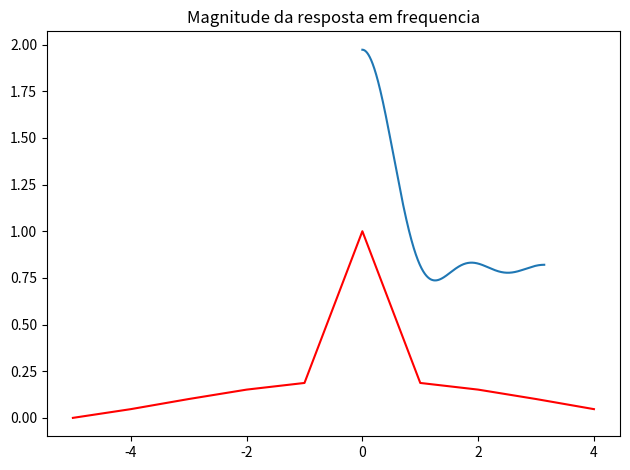

Recreate this plot in Python.
import numpy 
import matplotlib.pyplot as plt
from scipy import signal as sf

M = 10
Fs = 8000

passo = (numpy.pi/1000)
Fc = 0.1
w = numpy.arange(0, numpy.pi, passo)
saida = numpy.zeros(M)
x = numpy.arange(-M/2, M/2, 1)


for i in range(M):
    if(i == M/2):
        saida[i] = 1
    if(i < M/2):
        saida[i] = (numpy.sin(2 * numpy.pi * Fc * (-i+M/2))) / ((-i+M/2) * numpy.pi)
    elif(i > M/2):
        saida[i] = (numpy.sin(2 * numpy.pi * Fc * (i-M/2))) / ((i-M/2) * numpy.pi)

plt.plot(x,saida,'r')
plt.grid()
plt.show()


[w, saida] = sf.freqz(saida, 1,Fs)
plt.plot(w, abs(saida))
plt.title('Magnitude da resposta em frequencia')
plt.grid()
plt.tight_layout()
plt.show()
